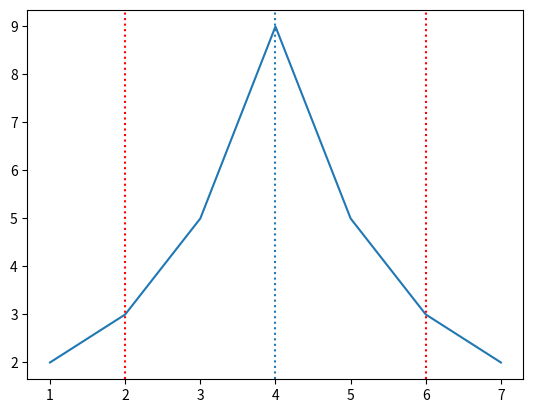

The script that saved this image:
import numpy as np
import matplotlib.pyplot as plt

print("\nvalues")
X = np.array([1, 2, 3])
Y = np.array([4, 5, 8])
print("\tX=", X)
print("\tY=", Y)

print("\nmean")
print("\tmean X=", np.mean(X))
print("\tmean Y=", np.mean(Y))

print("\nmedian")
print("\tmedian X=", np.median(X))
print("\tmedian Y=", np.median(Y))

print("\nvariance")
print("\tVx=", X.var())
print("\tVy=", Y.var())

print("\nstandard deviation")
print("\tX.std=", X.std())
print("\tY.std=", Y.std())

print("\nstandard deviation from variance")
print("\tX.std=", np.sqrt(X.var()))
print("\tY.std=", np.sqrt(Y.var()))

print("\ncovariance")
print("\tCov(X,Y)=", np.cov(X,Y, bias=True))
print("\t# keep only the cov(X,Y) value")
print("\tCov(X,Y)=", np.cov(X,Y, bias=True)[0][1])
print("\t# cov(X,X) = X.var()")
print("\tCov(X,X)=", np.cov(X,X, bias=True)[0][1])

print("\npearson correlation coefficient")
print("\tcorrcoef(X,Y)=", np.corrcoef(X, Y))
print("\t# calculation from covariance and standard deviation")
print("\tcorrcoef(X,Y)=", (np.cov(Y,X, bias=True)[0][1] / (X.std() * Y.std())))


X = np.array([1, 2, 3, 4, 5, 6, 7])
Y = np.array([2, 3, 5, 9, 5, 3, 2])
plt.plot(X, Y)
plt.axvline(x=X.mean(), linestyle='dotted')
plt.axvline(x=X.mean()-X.std(), linestyle='dotted',color='r')
plt.axvline(x=X.mean()+X.std(), linestyle='dotted',color='r')
plt.show()